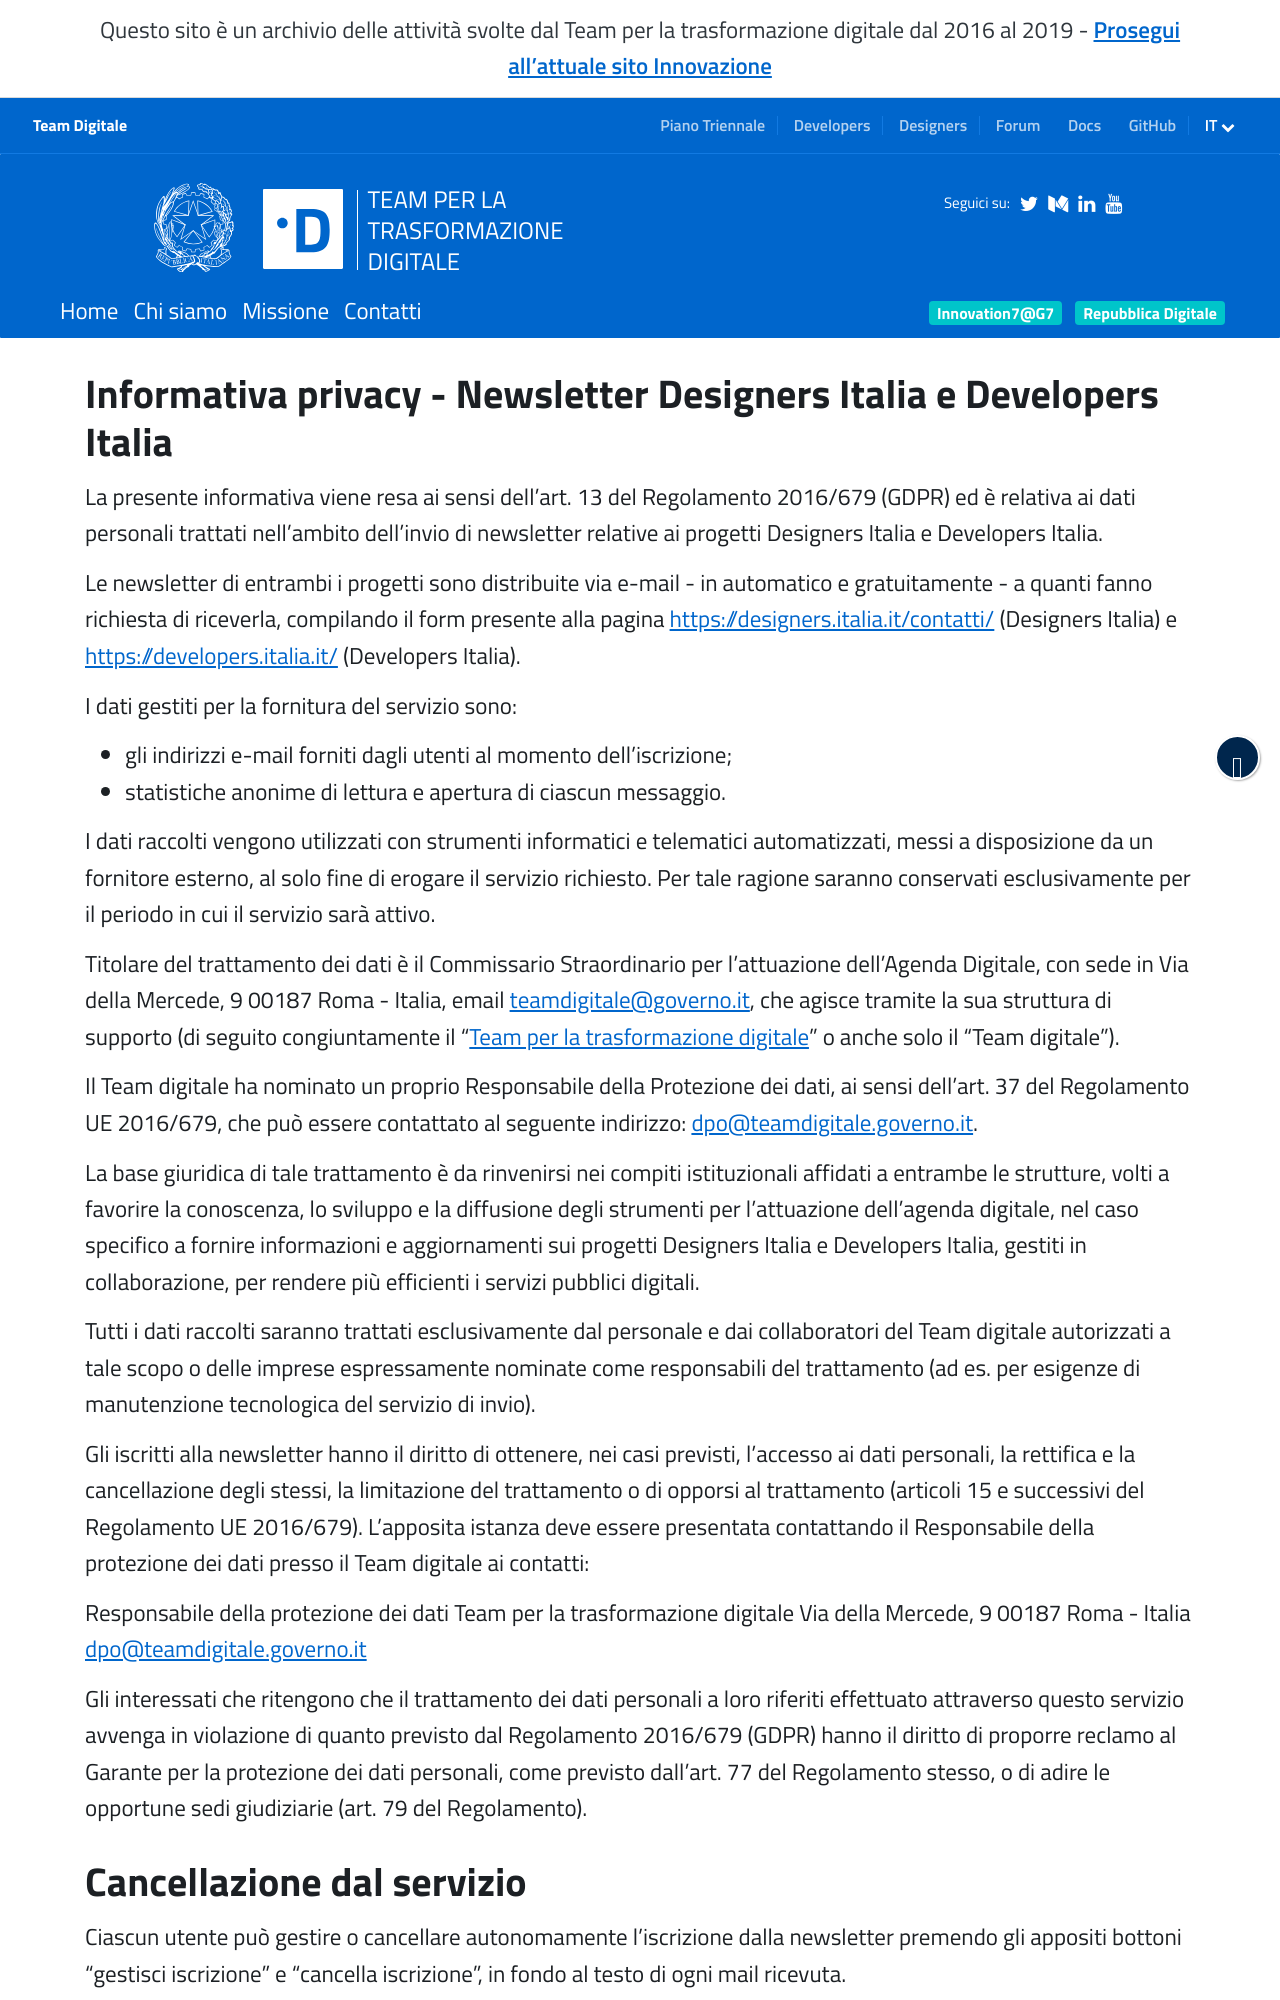

repository: teamdigitale/teamdigitale.governo.it · page: it/privacy-newsletter-designers-developers.htm · generator: jekyll

---
title: Informativa privacy - Newsletter Designers Italia e Developers Italia
lang: it
ref: privacy-designers-developers
permalink: /it/privacy-newsletter-designers-developers.htm
layout: default
last_modified_by_layout: project
sitemap: false
index: no-index
---

<h2>Informativa privacy - Newsletter Designers Italia e Developers Italia</h2>

La presente informativa viene resa ai sensi dell'art. 13 del Regolamento 2016/679 (GDPR) ed è relativa ai dati personali trattati nell’ambito dell’invio di newsletter relative ai progetti Designers Italia e Developers Italia.

Le newsletter di entrambi i progetti sono distribuite via e-mail - in automatico e gratuitamente - a quanti fanno richiesta di riceverla, compilando il form presente alla pagina [https://designers.italia.it/contatti/](https://designers.italia.it/contatti/) (Designers Italia) e [https://developers.italia.it/](https://developers.italia.it/) (Developers Italia).

I dati gestiti per la fornitura del servizio sono:

- gli indirizzi e-mail forniti dagli utenti al momento dell’iscrizione;
- statistiche anonime di lettura e apertura di ciascun messaggio. 

I dati raccolti vengono utilizzati con strumenti informatici e telematici automatizzati, messi a disposizione da un fornitore esterno, al solo fine di erogare il servizio richiesto. Per tale ragione saranno conservati esclusivamente per il periodo in cui il servizio sarà attivo. 

Titolare del trattamento dei dati è il Commissario Straordinario per l'attuazione dell'Agenda Digitale, con sede in Via della Mercede, 9 00187 Roma - Italia, email [teamdigitale@governo.it](mailto:teamdigitale@governo.it), che agisce tramite la sua struttura di supporto (di seguito congiuntamente il “[Team per la trasformazione digitale](https://teamdigitale.governo.it/)” o anche solo il “Team digitale”).

Il Team digitale ha nominato un proprio Responsabile della Protezione dei dati, ai sensi dell’art. 37 del Regolamento UE 2016/679, che può essere contattato al seguente indirizzo: [dpo@teamdigitale.governo.it](mailto:dpo@teamdigitale.governo.it).



La base giuridica di tale trattamento è da rinvenirsi nei compiti istituzionali affidati a entrambe le strutture, volti a favorire la conoscenza, lo sviluppo e la diffusione degli strumenti per l’attuazione dell’agenda digitale, nel caso specifico a fornire informazioni e aggiornamenti sui progetti Designers Italia e Developers Italia, gestiti in collaborazione, per rendere più efficienti i servizi pubblici digitali.

Tutti i dati raccolti saranno trattati esclusivamente dal personale e dai collaboratori del Team digitale autorizzati a tale scopo o delle imprese espressamente nominate come responsabili del trattamento (ad es. per esigenze di manutenzione tecnologica del servizio di invio).

Gli iscritti alla newsletter hanno il diritto di ottenere, nei casi previsti, l’accesso ai dati personali, la rettifica e la cancellazione degli stessi, la limitazione del trattamento o di opporsi al trattamento (articoli 15 e successivi del Regolamento UE 2016/679). L’apposita istanza deve essere presentata contattando il Responsabile della protezione dei dati presso il Team digitale ai contatti:

Responsabile della protezione dei dati
Team per  la trasformazione digitale
Via della Mercede, 9 00187 Roma - Italia
[dpo@teamdigitale.governo.it](mailto:dpo@teamdigitale.governo.it)
